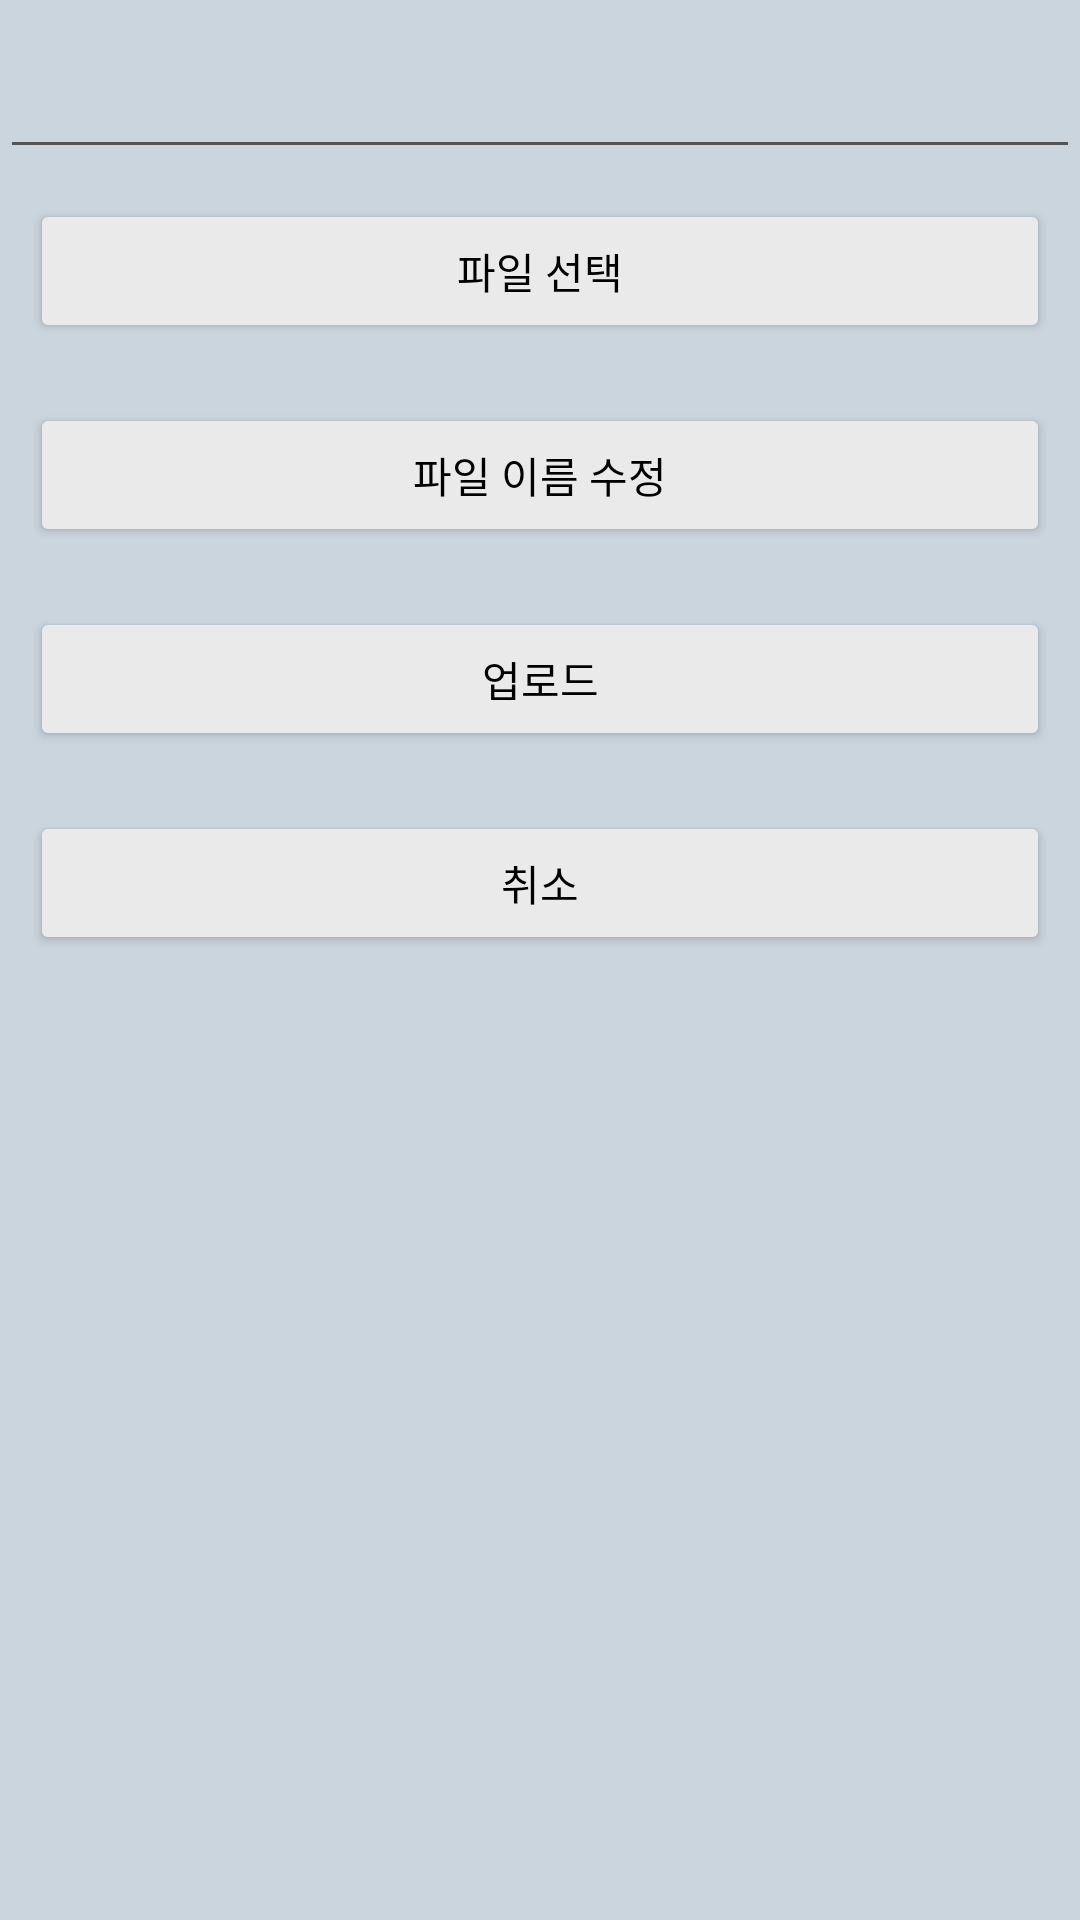

Android layout source for this screen:
<!-- AndroidManifest.xml: application theme Theme.SNSProject -->
<!-- res/layout/dialog_upload_file.xml -->
<LinearLayout xmlns:android="http://schemas.android.com/apk/res/android"
    android:id="@+id/pad"
    android:layout_width="match_parent"
    android:layout_height="wrap_content"
    android:background="#CBD5DD"
    android:orientation="vertical">

    <EditText
        android:id="@+id/file_name"
        android:layout_width="match_parent"
        android:layout_height="wrap_content"
        android:padding="16dp"
        android:textSize="18sp" />

    <Button
        android:id="@+id/select_button"
        android:layout_width="match_parent"
        android:layout_height="wrap_content"
        android:layout_margin="10dp"
        android:backgroundTint="#EAEAEA"
        android:text="파일 선택"
        android:textColor="#000000"/>

    <Button
        android:id="@+id/modify_button"
        android:layout_width="match_parent"
        android:layout_height="wrap_content"
        android:layout_margin="10dp"
        android:backgroundTint="#EAEAEA"
        android:text="파일 이름 수정"
        android:textColor="#000000"/>

    <Button
        android:id="@+id/upload_button"
        android:layout_width="match_parent"
        android:layout_height="wrap_content"
        android:layout_margin="10dp"
        android:backgroundTint="#EAEAEA"
        android:text="업로드"
        android:textColor="#000000"/>

    <Button
        android:id="@+id/cancel_button"
        android:layout_width="match_parent"
        android:layout_height="wrap_content"
        android:layout_margin="10dp"
        android:backgroundTint="#EAEAEA"
        android:text="취소"
        android:textColor="#000000"/>

</LinearLayout>
<!-- resources referenced by this layout -->
<resources>
  <style name="Theme.SNSProject" parent="Theme.MaterialComponents.DayNight.DarkActionBar">
          <item name="windowNoTitle">true</item>
          
          <item name="colorPrimary">@color/purple_500</item>
          <item name="colorPrimaryVariant">@color/purple_700</item>
          <item name="colorOnPrimary">@color/white</item>
          
          <item name="colorSecondary">@color/teal_200</item>
          <item name="colorSecondaryVariant">@color/teal_700</item>
          <item name="colorOnSecondary">@color/black</item>
          
          <item name="android:statusBarColor" tools:targetApi="l">?attr/colorPrimaryVariant</item>
          
      </style>
  <!-- not gathered from this repository: default colours our renderer supplied (Android Studio template values) -->
  <color name="purple_500">#FF6200EE</color>
  <color name="purple_700">#FF3700B3</color>
  <color name="teal_200">#FF03DAC5</color>
  <color name="teal_700">#FF018786</color>
  <color name="black">#FF000000</color>
  <color name="white">#FFFFFFFF</color>
</resources>
